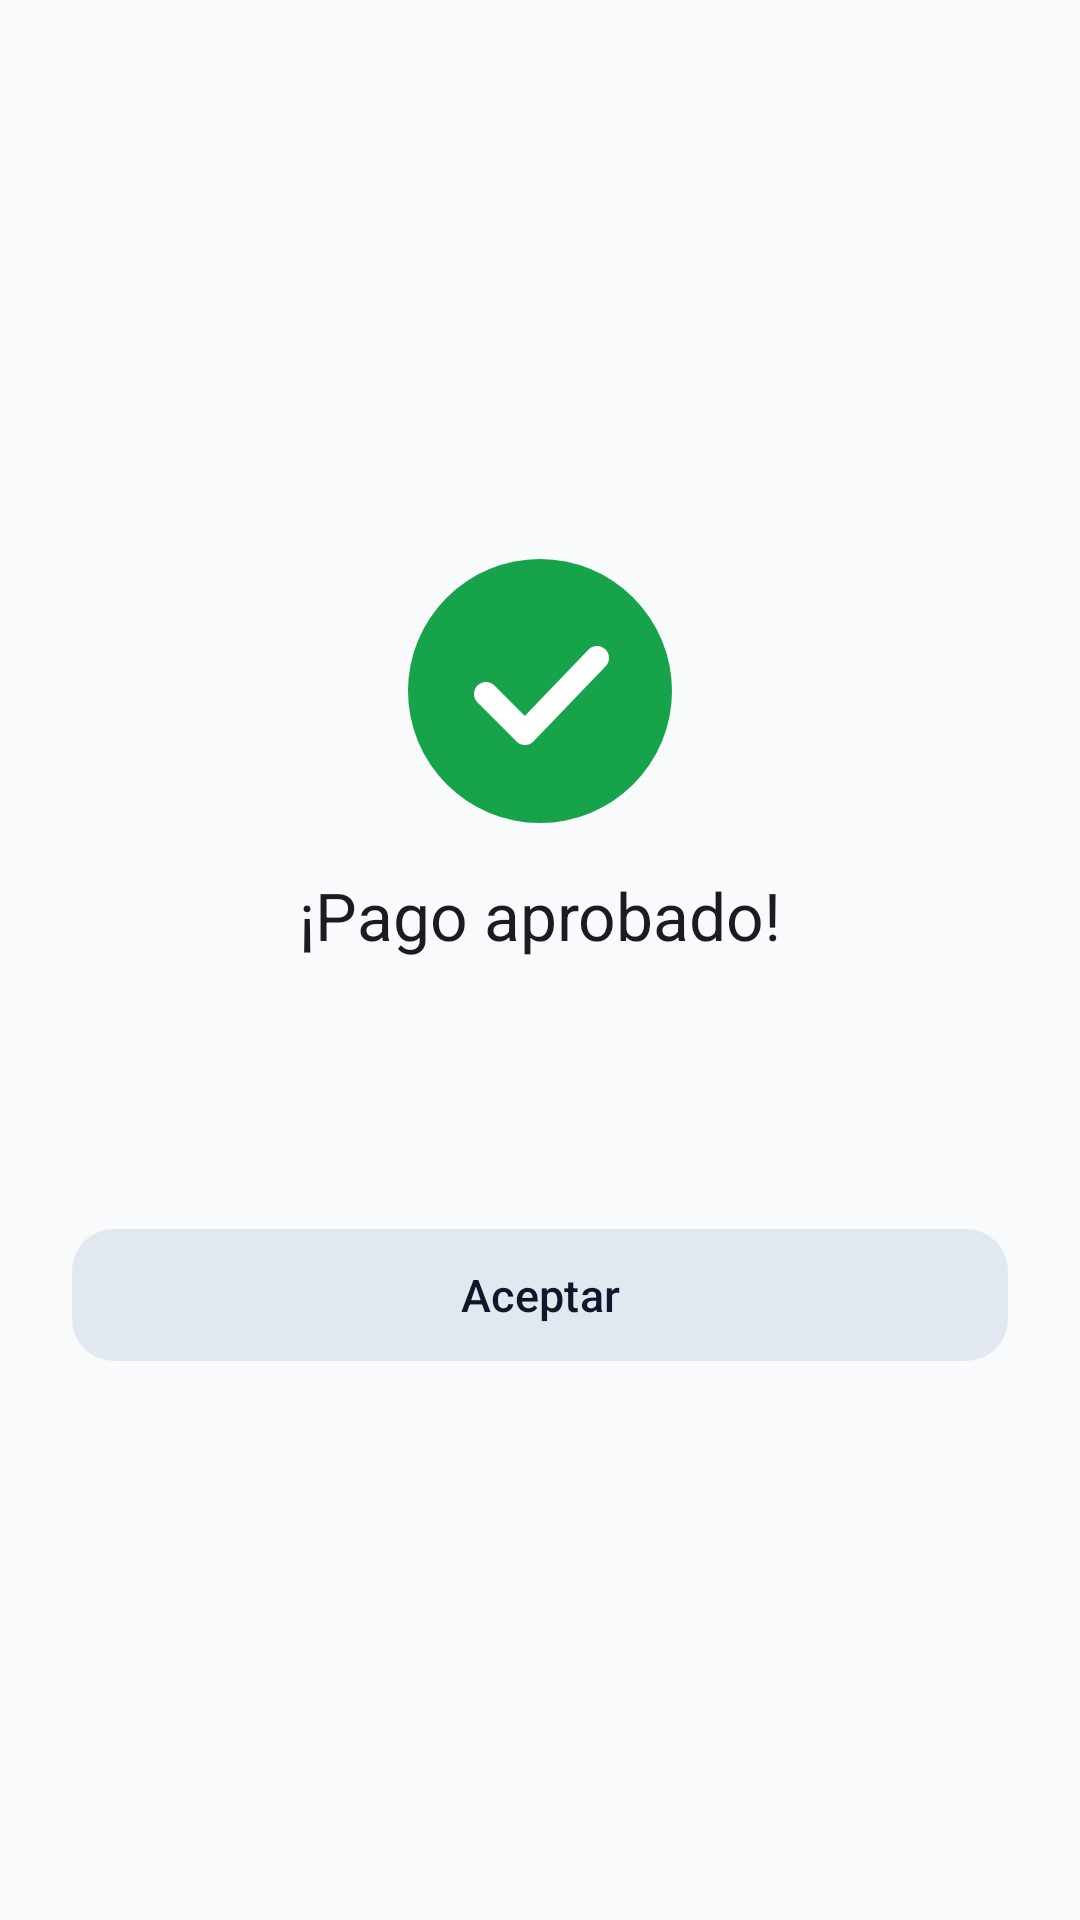

Reconstruct the res/layout file that produces this screen, plus the resources it refers to.
<!-- AndroidManifest.xml: application theme Theme.Entradas -->
<!-- res/layout/fragment_pago_exitoso.xml -->
<?xml version="1.0" encoding="utf-8"?>
<LinearLayout xmlns:android="http://schemas.android.com/apk/res/android"
    android:orientation="vertical"
    android:gravity="center"
    android:padding="24dp"
    android:layout_width="match_parent"
    android:layout_height="wrap_content">

    <ImageView android:id="@+id/ivOkCheck"
        android:layout_width="96dp"
        android:layout_height="96dp"
        android:src="@drawable/ic_check"
        android:contentDescription="Pago aprobado" />

    <TextView android:id="@+id/tvOkTitulo"
        android:layout_width="wrap_content"
        android:layout_height="wrap_content"
        android:layout_marginTop="12dp"
        android:text="@string/pago_aprobado"
        android:textAppearance="?attr/textAppearanceTitleLarge" />

    <TextView android:id="@+id/tvOkCodigos"
        android:layout_width="wrap_content"
        android:layout_height="wrap_content"
        android:layout_marginTop="8dp"
        android:textAlignment="center"
        android:textAppearance="?attr/textAppearanceBodyLarge" />

    <TextView android:id="@+id/tvOkTotal"
        android:layout_width="wrap_content"
        android:layout_height="wrap_content"
        android:layout_marginTop="4dp"
        android:textAppearance="?attr/textAppearanceHeadlineSmall" />

    <com.google.android.material.button.MaterialButton
        android:id="@+id/btnOkCerrar"
        style="@style/Widget.Entradas.Button.Neutral"
        android:layout_width="match_parent"
        android:layout_height="wrap_content"
        android:layout_marginTop="20dp"
        android:text="@string/aceptar" />
</LinearLayout>
<!-- resources referenced by this layout -->
<resources>
  <!-- drawable ic_check (drawable) -->
  <vector xmlns:android="http://schemas.android.com/apk/res/android"
      android:width="96dp" android:height="96dp"
      android:viewportWidth="48" android:viewportHeight="48">
      <path
          android:fillColor="#16A34A"
          android:pathData="M24,2a22,22 0 1,0 0,44a22,22 0 1,0 0,-44z" />
      <path
          android:fillColor="#00000000"
          android:strokeColor="#FFFFFF"
          android:strokeWidth="4"
          android:strokeLineCap="round"
          android:strokeLineJoin="round"
          android:pathData="M15,24.5l6.5,6.5L33.5,18.5" />
  </vector>
  <string name="aceptar">Aceptar</string>
  <string name="pago_aprobado">¡Pago aprobado!</string>
  <style name="Widget.Entradas.Button.Neutral" parent="Widget.Material3.Button.TonalButton">
          <item name="android:minHeight">52dp</item>
          <item name="android:textSize">15sp</item>
          <item name="cornerRadius">14dp</item>
      </style>
  <style name="Theme.Entradas" parent="Theme.Material3.DayNight.NoActionBar">
          <item name="colorPrimary">@color/primary</item>
          <item name="colorOnPrimary">@color/on_primary</item>
          <item name="colorPrimaryContainer">@color/primary_container</item>
          <item name="colorOnPrimaryContainer">@color/on_primary_container</item>
          <item name="colorSecondary">@color/secondary</item>
          <item name="colorOnSecondary">@color/on_secondary</item>
          <item name="colorSecondaryContainer">@color/secondary_container</item>
          <item name="colorOnSecondaryContainer">@color/on_secondary_container</item>
          <item name="colorTertiary">@color/tertiary</item>
          <item name="colorOnTertiary">@color/on_tertiary</item>
          <item name="colorTertiaryContainer">@color/tertiary_container</item>
          <item name="colorOnTertiaryContainer">@color/on_tertiary_container</item>
          <item name="colorError">@color/error</item>
          <item name="colorOnError">@color/on_error</item>
          <item name="colorErrorContainer">@color/error_container</item>
          <item name="colorOnErrorContainer">@color/on_error_container</item>
          <item name="android:colorBackground">@color/background</item>
          <item name="colorSurface">@color/surface</item>
          <item name="colorOnSurface">@color/on_surface</item>
          <item name="colorSurfaceVariant">@color/surface_variant</item>
          <item name="colorOnSurfaceVariant">@color/on_surface_variant</item>
          <item name="colorOutline">@color/outline</item>
          <item name="android:windowBackground">@color/background</item>
          <item name="materialButtonStyle">@style/Widget.Entradas.Button</item>
      </style>
  <color name="primary">#15803D</color>
  <color name="on_primary">#FFFFFF</color>
  <color name="primary_container">#BBF7D0</color>
  <color name="on_primary_container">#052E16</color>
  <color name="secondary">#475569</color>
  <color name="on_secondary">#FFFFFF</color>
  <color name="secondary_container">#E2E8F0</color>
  <color name="on_secondary_container">#0F172A</color>
  <color name="tertiary">#B45309</color>
  <color name="on_tertiary">#FFFFFF</color>
  <color name="tertiary_container">#FDE68A</color>
  <color name="on_tertiary_container">#451A03</color>
  <color name="error">#B3261E</color>
  <color name="on_error">#FFFFFF</color>
  <color name="error_container">#F9DEDC</color>
  <color name="on_error_container">#410E0B</color>
  <color name="background">#F8FAFC</color>
  <color name="surface">#F8FAFC</color>
  <color name="on_surface">#0F172A</color>
  <color name="surface_variant">#E2E8F0</color>
  <color name="on_surface_variant">#475569</color>
  <color name="outline">#94A3B8</color>
  <style name="Widget.Entradas.Button" parent="Widget.Material3.Button" />
</resources>
